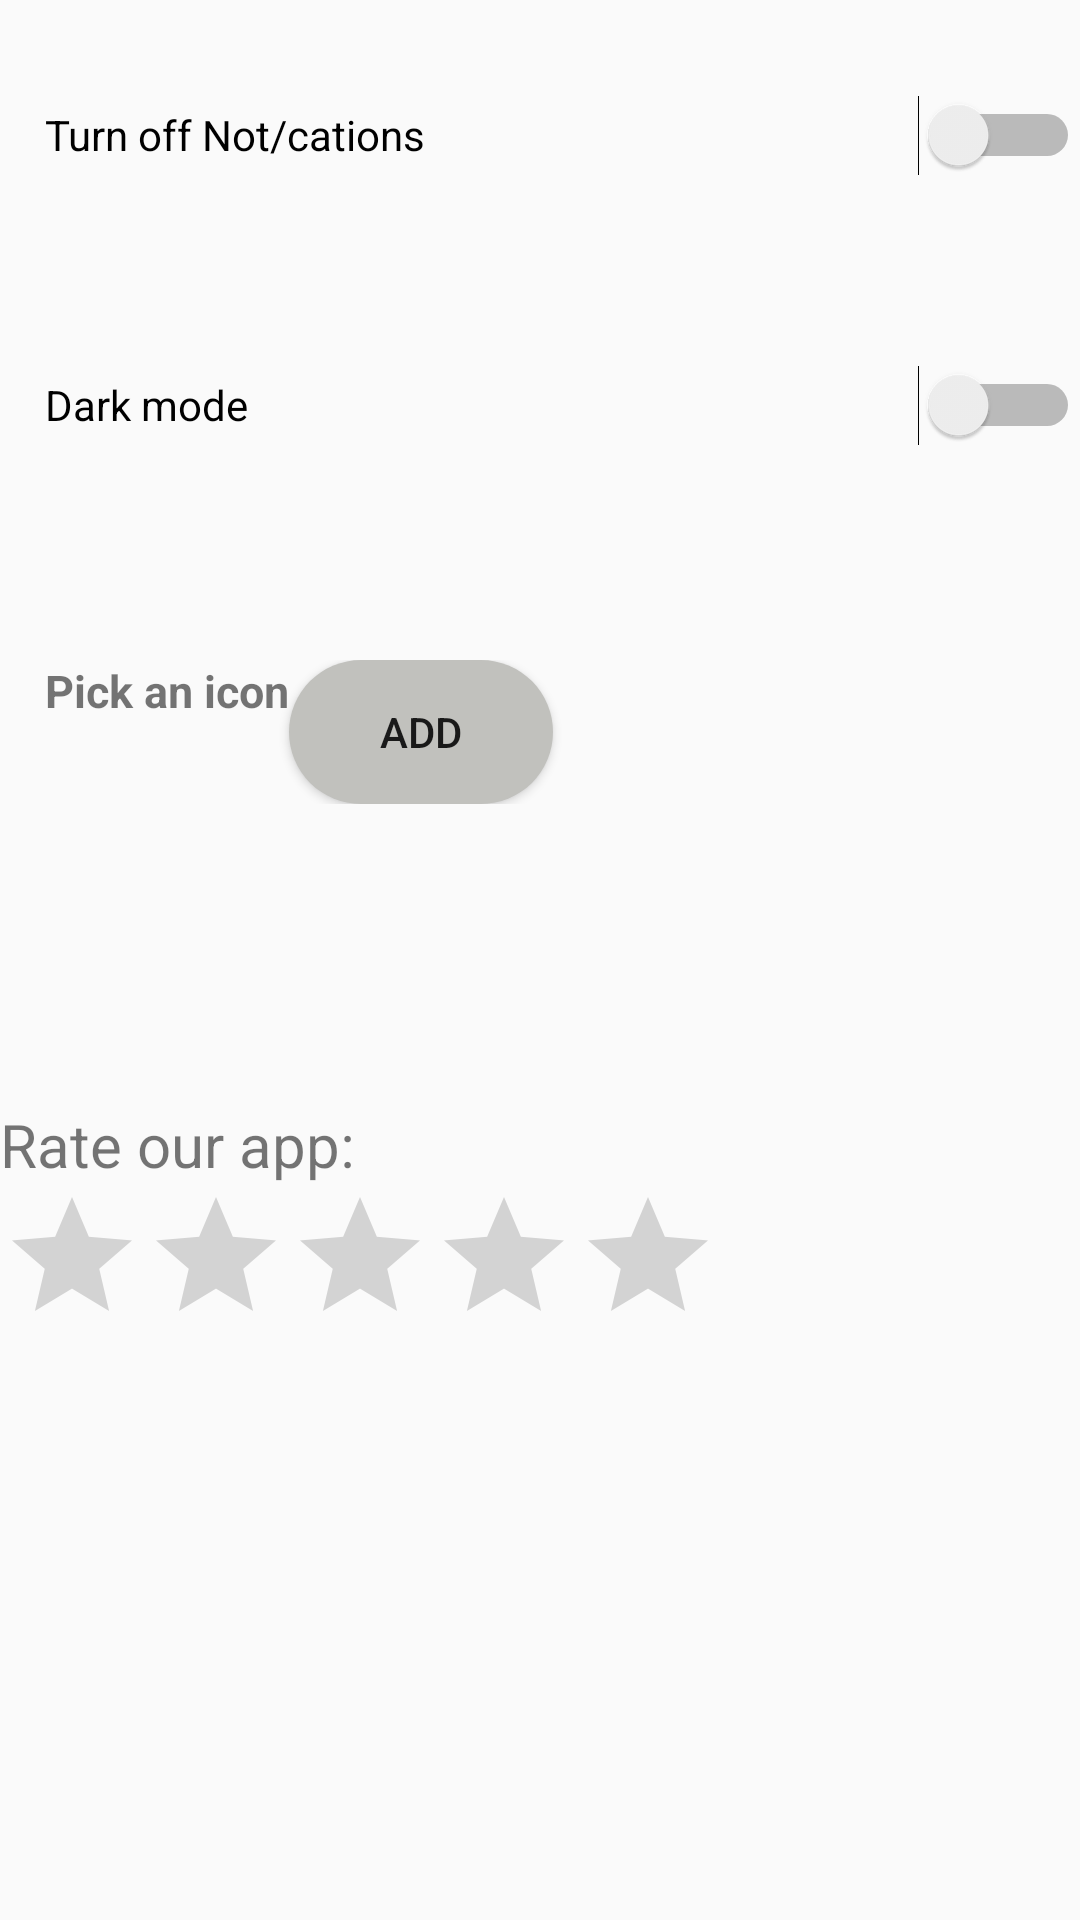

Android layout source for this screen:
<!-- AndroidManifest.xml: application theme AppTheme -->
<!-- res/layout/popwindow.xml -->
<?xml version="1.0" encoding="utf-8"?>
<LinearLayout
    xmlns:android="http://schemas.android.com/apk/res/android"
    android:layout_width="match_parent"
    android:layout_height="wrap_content"
    android:orientation="vertical"
    >

    <Switch
        android:id="@+id/switch1"
        android:layout_width="match_parent"
        android:layout_height="90dp"
        android:paddingLeft="15dp"
        android:text="Turn off Not/cations" />

    <Switch
        android:id="@+id/switch2"
        android:layout_width="match_parent"
        android:layout_height="90dp"
        android:paddingLeft="15dp"
        android:text="Dark mode"
        android:layout_marginBottom="40dp"
        />

    <LinearLayout
        android:layout_width="match_parent"
        android:layout_height="wrap_content"
        android:orientation="horizontal">

        <TextView
            android:layout_width="wrap_content"
            android:layout_height="match_parent"
            android:text="Pick an icon"
            android:paddingLeft="15dp"
            android:textSize="15sp"
            android:textStyle="bold"
            />
        <Button
            android:id="@+id/button"
            android:layout_width="wrap_content"
            android:layout_height="match_parent"
            android:text="Add"
            android:layout_gravity="center"
            android:background="@drawable/round_button"

            />
    </LinearLayout>

    <TextView
        android:id="@+id/Rating_logo"
        android:layout_width="match_parent"
        android:layout_height="wrap_content"
        android:paddingTop="100dp"
        android:text="Rate our app:"
        android:textSize="20sp"/>

    <RatingBar
        android:id="@+id/ratingBar"
        android:layout_width="wrap_content"
        android:layout_height="wrap_content"
        android:clickable="true"
        android:focusable="true"
        android:stepSize="0.5"
        />


</LinearLayout>
<!-- resources referenced by this layout -->
<resources>
  <!-- drawable round_button (drawable) -->
  <?xml version="1.0" encoding="utf-8"?>
  <shape xmlns:android="http://schemas.android.com/apk/res/android" android:shape="rectangle">
      <solid android:color="#C1C1BD"/>
      <corners android:bottomLeftRadius="150dp"
          android:bottomRightRadius="150dp"
          android:topLeftRadius="150dp"
          android:topRightRadius="150dp"
          />
  
  </shape>
  <style name="AppTheme" parent="Theme.AppCompat.Light.NoActionBar">
          
          <item name="colorPrimary">@color/colorPrimary</item>
          <item name="colorPrimaryDark">@color/colorPrimaryDark</item>
          <item name="colorAccent">@color/colorAccent</item>
  
      </style>
  <color name="colorPrimary">#39363C</color>
  <color name="colorPrimaryDark">#56555A</color>
  <color name="colorAccent">#03DAC5</color>
</resources>
